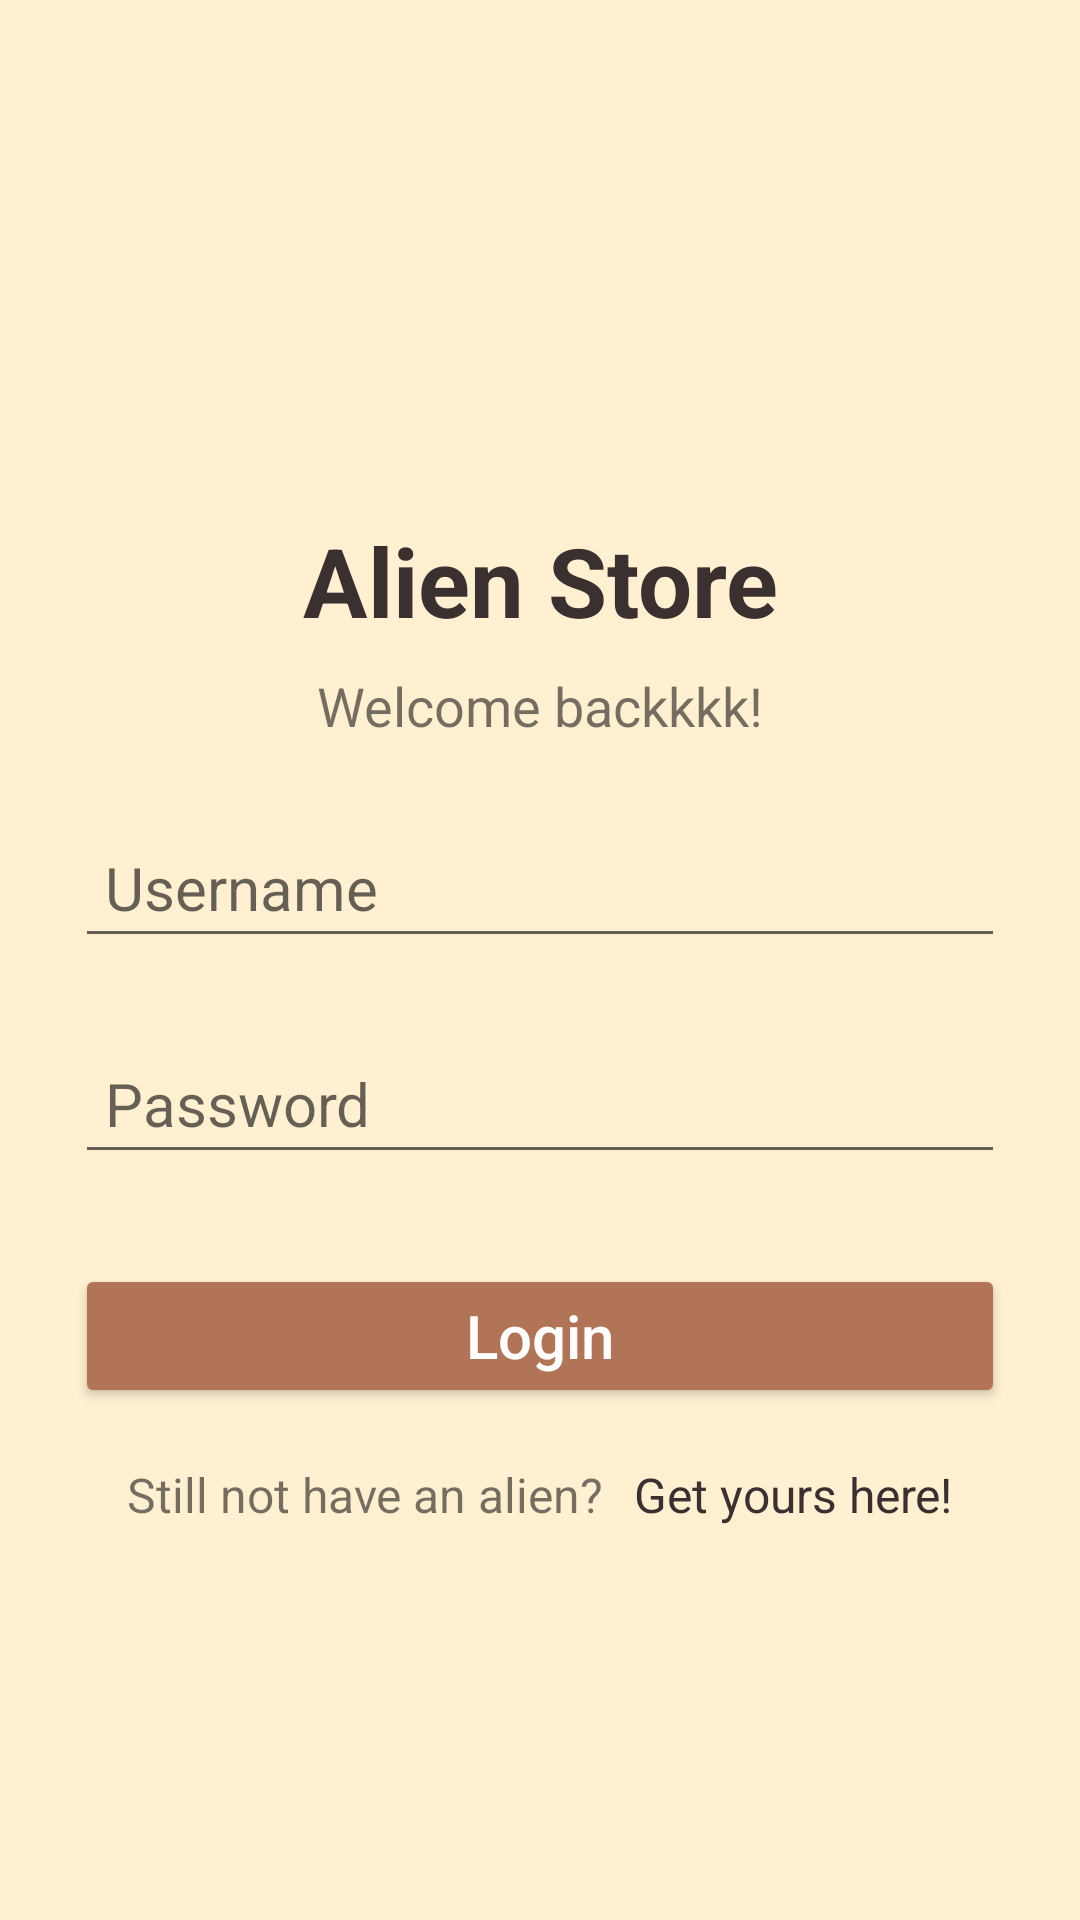

Produce the Android XML layout that renders to this screen, including the resource entries it uses.
<!-- AndroidManifest.xml: application theme Theme.PRM_Final -->
<!-- res/layout/activity_main.xml -->
<?xml version="1.0" encoding="utf-8"?>
<RelativeLayout xmlns:android="http://schemas.android.com/apk/res/android"
    xmlns:app="http://schemas.android.com/apk/res-auto"
    xmlns:tools="http://schemas.android.com/tools"
    android:layout_width="match_parent"
    android:layout_height="match_parent"
    android:orientation="vertical"
    android:padding="20dp"
    android:background="@color/primary_sand"
    tools:context=".activity.MainActivity">

    <ScrollView
        android:layout_width="match_parent"
        android:layout_height="wrap_content"
        android:layout_alignParentTop="true"
        android:layout_marginTop="44dp">

        <LinearLayout
            android:layout_width="match_parent"
            android:layout_height="wrap_content"
            android:layout_gravity="center"
            android:orientation="vertical">

            <ImageView
                android:id="@+id/imageView3"
                android:layout_width="140dp"
                android:layout_height="100dp"
                android:layout_gravity="center"
                app:srcCompat="@drawable/alien" />

            <TextView
                android:id="@+id/textView"
                android:layout_width="match_parent"
                android:layout_height="wrap_content"
                android:layout_margin="5dp"
                android:gravity="center"
                android:padding="3dp"
                android:text="Alien Store"
                android:textColor="@color/primary_dark"
                android:textSize="32sp"
                android:textStyle="bold" />

            <TextView
                android:id="@+id/signup_textview"
                android:layout_width="match_parent"
                android:layout_height="wrap_content"
                android:gravity="center"
                android:text="Welcome backkkk!"
                android:textSize="18dp" />

            <Space
                android:layout_width="match_parent"
                android:layout_height="20dp" />

            <EditText
                android:id="@+id/login_txt_email"
                android:layout_width="match_parent"
                android:layout_height="wrap_content"
                android:layout_margin="5dp"
                android:drawablePadding="10dp"
                android:ems="10"
                android:hint="Username"
                android:inputType="textEmailAddress"
                android:padding="10dp"
                android:textColor="@color/black"
                android:textColorHighlight="#797183EA"
                android:textColorLink="@color/white"
                android:textSize="20sp" />

            <Space
                android:layout_width="match_parent"
                android:layout_height="15dp" />

            <EditText
                android:id="@+id/login_txt_password"
                android:layout_width="match_parent"
                android:layout_height="wrap_content"
                android:layout_margin="5dp"
                android:drawablePadding="10dp"
                android:ems="10"
                android:hint="Password"
                android:inputType="textPassword"
                android:padding="10dp"
                android:textColor="@color/black"
                android:textColorHighlight="#797183EA"
                android:textColorLink="@color/primary_dark"
                android:textSize="20sp" />

            <Space
                android:layout_width="match_parent"
                android:layout_height="20dp" />

            <Button
                android:id="@+id/login_btn_login"
                android:layout_width="match_parent"
                android:layout_height="wrap_content"
                android:layout_gravity="center"
                android:layout_margin="5dp"
                android:layout_weight="1"
                android:padding="5dp"
                android:text="Login"
                android:textAllCaps="false"
                android:backgroundTint="@color/primary_btn"
                android:textColor="@color/white"
                android:textSize="20sp" />

            <LinearLayout
                android:layout_width="match_parent"
                android:layout_height="wrap_content"
                android:gravity="center"
                android:orientation="horizontal">

                <TextView
                    android:id="@+id/textView3"
                    android:layout_width="wrap_content"
                    android:layout_height="wrap_content"
                    android:layout_marginRight="5dp"
                    android:layout_marginTop="5dp"
                    android:layout_marginBottom="5dp"
                    android:paddingLeft="8dp"
                    android:paddingTop="8dp"
                    android:paddingBottom="8dp"
                    android:text="Still not have an alien?"
                    android:textSize="16sp" />

                <TextView
                    android:id="@+id/login_tv_signup"
                    android:layout_width="wrap_content"
                    android:layout_height="wrap_content"
                    android:layout_marginTop="5dp"
                    android:layout_marginBottom="5dp"
                    android:paddingLeft="5dp"
                    android:paddingTop="8dp"
                    android:paddingRight="8dp"
                    android:paddingBottom="8dp"
                    android:text="Get yours here!"
                    android:clickable="true"
                    android:textColor="@color/primary_dark"
                    android:textSize="16sp" />

            </LinearLayout>

        </LinearLayout>
    </ScrollView>


</RelativeLayout>
<!-- resources referenced by this layout -->
<resources>
  <color name="black">#FF000000</color>
  <color name="primary_btn">#B17457</color>
  <color name="primary_dark">#3B3030</color>
  <color name="primary_sand">#FFF0D1</color>
  <color name="white">#FFFFFFFF</color>
  <style name="Theme.PRM_Final" parent="Base.Theme.PRM_Final" />
  <style name="Base.Theme.PRM_Final" parent="Theme.AppCompat.Light.DarkActionBar">
          
          
      </style>
</resources>
